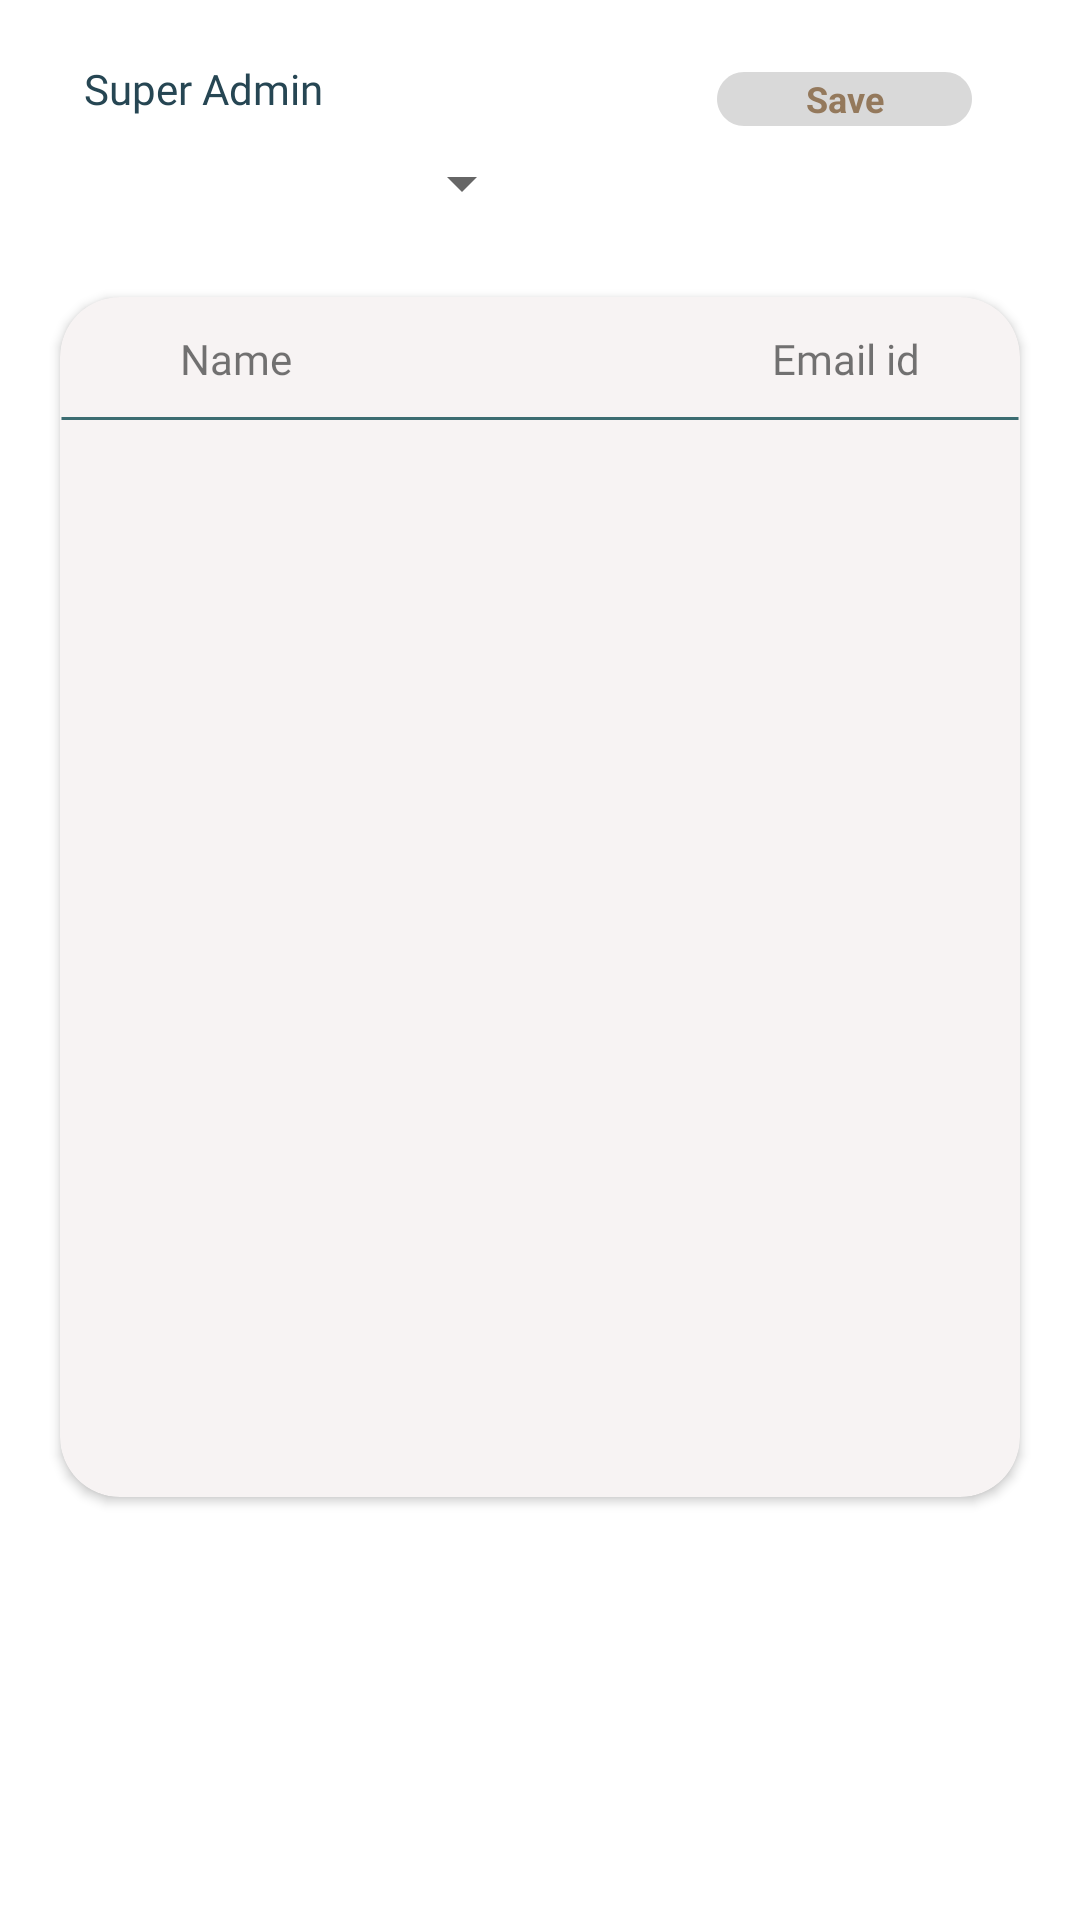

This screen was rendered from an Android layout file. Write that file and the resources it references.
<!-- AndroidManifest.xml: application theme Theme.LegalVault -->
<!-- res/layout/fragment_dashboard_internal_settings.xml -->
<?xml version="1.0" encoding="utf-8"?>
<androidx.constraintlayout.widget.ConstraintLayout xmlns:android="http://schemas.android.com/apk/res/android"
    xmlns:tools="http://schemas.android.com/tools"
    android:layout_width="match_parent"
    android:layout_height="match_parent"
    android:id="@+id/dashboard_internal_settings_constraint_layout"
    xmlns:app="http://schemas.android.com/apk/res-auto"
    tools:context=".dashboard.DashboardInternalSettings">

    <TextView
        android:id="@+id/super_admin_2"
        android:layout_width="wrap_content"
        android:layout_height="wrap_content"
        android:layout_marginStart="28dp"
        android:layout_marginTop="20dp"
        android:text="@string/super_admin"
        android:fontFamily="@font/poppins_medium"
        android:textColor="@color/blue"
        app:layout_constraintStart_toStartOf="parent"
        app:layout_constraintTop_toTopOf="parent" />


    <TextView
        android:id="@+id/settings_save"
        android:layout_width="wrap_content"
        android:layout_height="wrap_content"
        android:layout_marginTop="24dp"
        android:layout_marginEnd="36dp"
        android:background="@drawable/dashboard_settings_box"
        android:gravity="center"
        android:text="Save"
        android:textColor="@color/medium_brown"
        android:textStyle="bold"
        android:textAlignment="center"
        android:textSize="12sp"
        app:layout_constraintEnd_toEndOf="parent"
        app:layout_constraintTop_toTopOf="parent" />

    <Spinner
        android:id="@+id/spinner"
        android:layout_width="150dp"
        android:layout_height="wrap_content"
        android:layout_marginStart="28dp"
        android:layout_marginTop="10dp"
        android:outlineProvider="background"
        android:spinnerMode="dropdown"
        app:layout_constraintStart_toStartOf="parent"
        app:layout_constraintTop_toBottomOf="@+id/super_admin_2" />

    <androidx.cardview.widget.CardView
        android:layout_width="match_parent"
        android:layout_height="400dp"
        android:layout_marginStart="20dp"
        android:layout_marginEnd="20dp"
        android:layout_marginTop="60dp"
        app:cardCornerRadius="20dp"
        app:cardBackgroundColor="#F7F3F3"
        app:layout_constraintEnd_toEndOf="parent"
        app:layout_constraintStart_toStartOf="parent"
        app:layout_constraintTop_toBottomOf="@+id/super_admin_2">

        <androidx.constraintlayout.widget.ConstraintLayout
            android:layout_width="match_parent"
            android:layout_height="match_parent">

            <TextView
                android:id="@+id/textView8"
                android:layout_width="wrap_content"
                android:layout_height="wrap_content"
                android:layout_marginStart="40dp"
                android:layout_marginTop="11dp"
                android:fontFamily="@font/poppins_medium"
                android:text="Name"
                app:layout_constraintStart_toStartOf="parent"
                app:layout_constraintTop_toTopOf="parent" />

            <TextView
                android:id="@+id/textView9"
                android:layout_width="wrap_content"
                android:layout_height="wrap_content"
                android:layout_marginStart="160dp"
                android:layout_marginTop="11dp"
                android:fontFamily="@font/poppins_medium"
                android:text="Email id"
                app:layout_constraintStart_toEndOf="@+id/textView8"
                app:layout_constraintTop_toTopOf="parent" />

            <ImageView
                android:id="@+id/imageView6"
                android:layout_width="wrap_content"
                android:layout_height="wrap_content"
                android:layout_marginTop="40dp"
                android:src="@drawable/dashboard_settings_line"
                app:layout_constraintEnd_toEndOf="parent"
                app:layout_constraintStart_toStartOf="parent"
                app:layout_constraintTop_toTopOf="parent" />

            <androidx.recyclerview.widget.RecyclerView
                android:id="@+id/settings_employee_recycler_view"
                android:layout_width="match_parent"
                android:layout_height="match_parent"
                android:layout_marginTop="50dp"
                android:layout_marginBottom="10dp"
                app:layout_constraintBottom_toBottomOf="parent"
                app:layout_constraintEnd_toEndOf="parent"
                app:layout_constraintStart_toStartOf="parent"
                app:layout_constraintTop_toBottomOf="@+id/imageView6" />

            <androidx.recyclerview.widget.RecyclerView
                android:id="@+id/settings_partner_recycler_view"
                android:layout_width="match_parent"
                android:layout_height="match_parent"
                android:layout_marginTop="50dp"
                android:layout_marginBottom="10dp"
                app:layout_constraintBottom_toBottomOf="parent"
                app:layout_constraintEnd_toEndOf="parent"
                app:layout_constraintStart_toStartOf="parent"
                app:layout_constraintTop_toBottomOf="@+id/imageView6" />

        </androidx.constraintlayout.widget.ConstraintLayout>


    </androidx.cardview.widget.CardView>

</androidx.constraintlayout.widget.ConstraintLayout>
<!-- resources referenced by this layout -->
<resources>
  <color name="blue">#264653</color>
  <color name="medium_brown">#94795C</color>
  <!-- drawable dashboard_settings_box (drawable) -->
  <vector
      xmlns:android="http://schemas.android.com/apk/res/android"
      xmlns:aapt="http://schemas.android.com/aapt"
      android:width="85dp"
      android:height="18dp"
      android:viewportWidth="85"
      android:viewportHeight="18"
      >
  
      <group>
  
          <clip-path
              android:pathData="M9 0H76C80.9706 0 85 4.02944 85 9C85 13.9706 80.9706 18 76 18H9C4.02944 18 0 13.9706 0 9C0 4.02944 4.02944 0 9 0Z"
              />
  
          <path
              android:pathData="M0 0V18H85V0"
              android:fillColor="#D9D9D9"
              />
  
      </group>
  
  </vector>
  <!-- drawable dashboard_settings_line (drawable) -->
  <vector
      xmlns:android="http://schemas.android.com/apk/res/android"
      xmlns:aapt="http://schemas.android.com/aapt"
      android:width="323dp"
      android:height="1dp"
      android:viewportWidth="323"
      android:viewportHeight="1"
      >
  
      <group>
  
          <clip-path
              android:pathData="M0.5 0.5H322.501H0.5Z"
              />
  
      </group>
  
      <path
          android:pathData="M0.5 0.5H322.501H0.5Z"
          android:strokeWidth="1"
          android:strokeColor="#3C6C71"
          />
  
  </vector>
  <string name="super_admin">Super Admin</string>
  <style name="Theme.LegalVault" parent="Theme.MaterialComponents.DayNight.DarkActionBar">
          
          <item name="colorPrimary">@color/legalVault</item>
          <item name="colorPrimaryVariant">@color/actionBar_color</item>
          <item name="colorOnPrimary">@color/white</item>
          
          
          
          
          <item name="colorSecondary">@color/medium_brown</item>
          <item name="colorSecondaryVariant">@color/teal_700</item>
          <item name="colorOnSecondary">@color/black</item>
          
          
          <item name="windowActionBar">false</item>
          <item name="windowNoTitle">true</item>
          <item name="android:statusBarColor">@color/actionBar_color</item>
          <item name="android:windowLightStatusBar">true</item>
      </style>
  <color name="legalVault">#FF412F25</color>
  <color name="actionBar_color">#FFDFDCD5</color>
  <color name="white">#FFFFFFFF</color>
  <color name="teal_700">#FF018786</color>
  <color name="black">#FF000000</color>
</resources>
